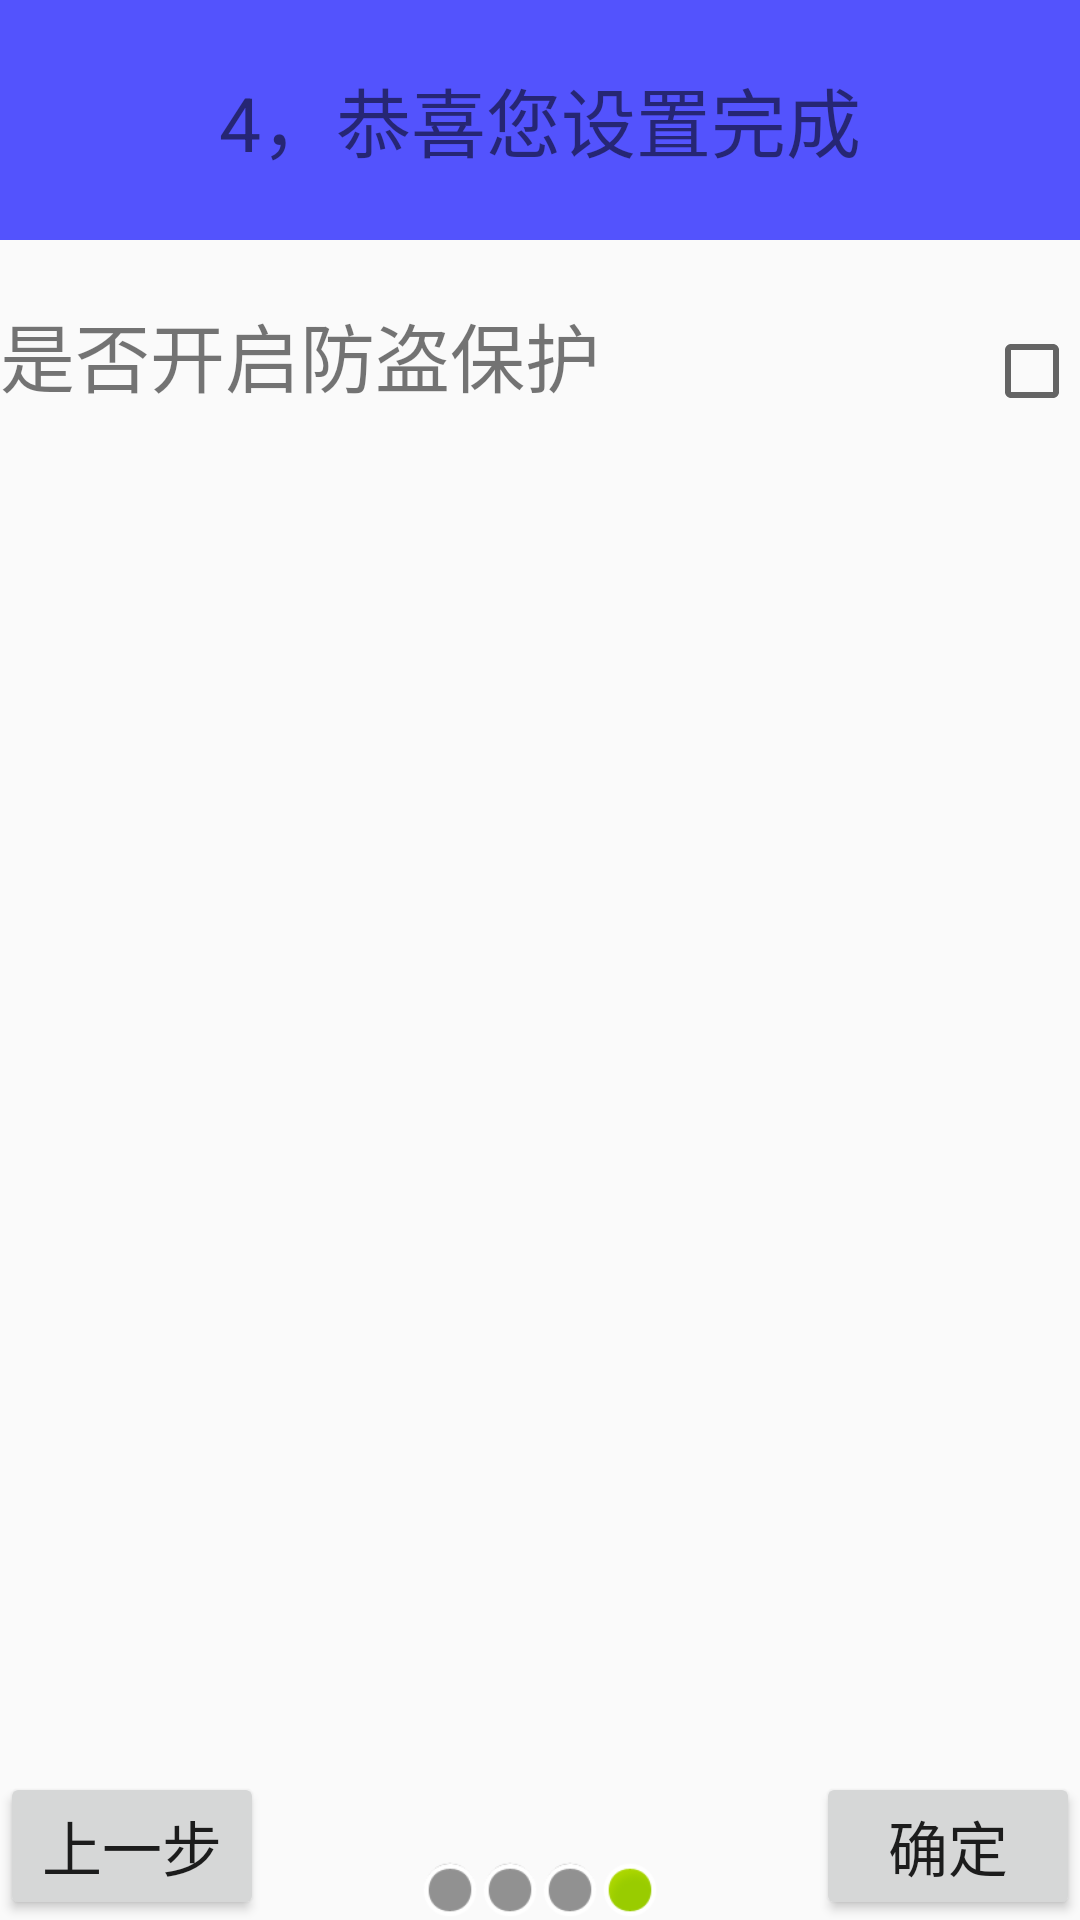

Android layout source for this screen:
<!-- AndroidManifest.xml: application theme AppTheme -->
<!-- res/layout/setup4_lostfind_activity.xml -->
<?xml version="1.0" encoding="utf-8"?>
<LinearLayout xmlns:android="http://schemas.android.com/apk/res/android"
    android:orientation="vertical" android:layout_width="match_parent"
    android:layout_height="match_parent">
    <TextView
        android:layout_width="match_parent"
        android:layout_height="80dp"
        android:gravity="center"
        android:background="#aa0000ff"
        android:textSize="25sp"
        android:text="4，恭喜您设置完成"/>
    <LinearLayout
        android:paddingTop="20dp"
        android:layout_width="match_parent"
        android:layout_height="wrap_content"
        android:orientation="horizontal">
        <TextView
            android:layout_width="0dp"
            android:layout_height="wrap_content"
            android:layout_weight="1"
            android:text="是否开启防盗保护"
            android:textSize="25sp"/>
        <CheckBox
            android:id="@+id/cd_setup4_protect"
            android:layout_width="wrap_content"
            android:layout_height="wrap_content" />

    </LinearLayout>


    <RelativeLayout
        android:layout_width="match_parent"
        android:layout_height="match_parent">
        <ImageView
            android:layout_width="wrap_content"
            android:layout_height="wrap_content"
            android:layout_centerInParent="true"
            android:src="@drawable/phone"/>
        <Button
            android:onClick="next"
            android:layout_width="wrap_content"
            android:layout_height="wrap_content"
            android:layout_alignParentBottom="true"
            android:layout_alignParentRight="true"
            android:text="确定"
            android:textSize="20sp"/>
        <Button
            android:onClick="prev"
            android:layout_width="wrap_content"
            android:layout_height="wrap_content"
            android:layout_alignParentBottom="true"
            android:layout_alignParentLeft="true"
            android:text="上一步"
            android:textSize="20sp"/>

        <LinearLayout
            android:layout_width="wrap_content"
            android:layout_height="wrap_content"
            android:orientation="horizontal"
            android:layout_alignParentBottom="true"
            android:layout_centerHorizontal="true">
            <View
                android:layout_width="20sp"
                android:layout_height="20sp"
                android:background="@android:drawable/presence_invisible"/>
            <View
                android:layout_width="20sp"
                android:layout_height="20sp"
                android:background="@android:drawable/presence_invisible"/>
            <View
                android:layout_width="20sp"
                android:layout_height="20sp"
                android:background="@android:drawable/presence_invisible"/>
            <View
                android:layout_width="20sp"
                android:layout_height="20sp"
                android:background="@android:drawable/presence_online"/>
        </LinearLayout>
    </RelativeLayout>


</LinearLayout>
<!-- resources referenced by this layout -->
<resources>
  <style name="AppTheme" parent="Theme.AppCompat.Light.DarkActionBar">
          <item name="android:windowTranslucentStatus">true</item>
          <item name="android:windowTranslucentNavigation">true</item>
      </style>
</resources>
